pico-8 play session: mixed d-pad (fixed 12-tick cycle)

[t = 1 s] mixed d-pad (1.2s cycle ×~1): → ← ↑ ↓ + 🅾/❎ taps, ~1s
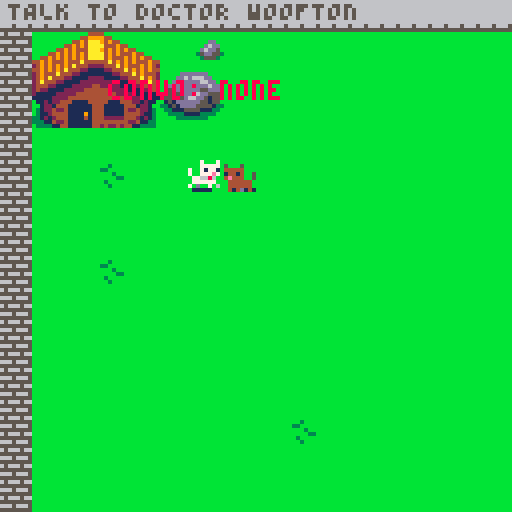
[t = 2 s] mixed d-pad (1.2s cycle ×~1): → ← ↑ ↓ + 🅾/❎ taps, ~2s
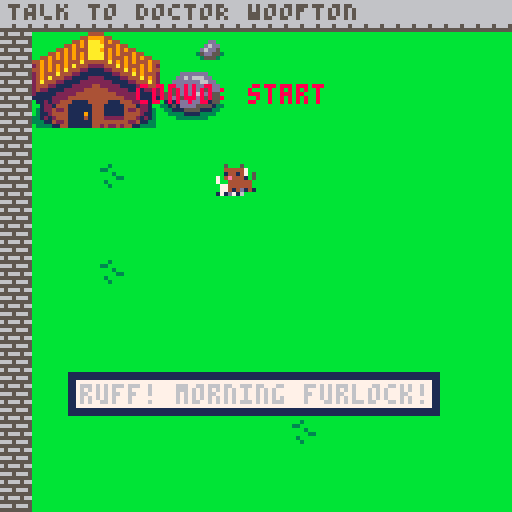
[t = 4 s] mixed d-pad (1.2s cycle ×~3): → ← ↑ ↓ + 🅾/❎ taps, ~4s
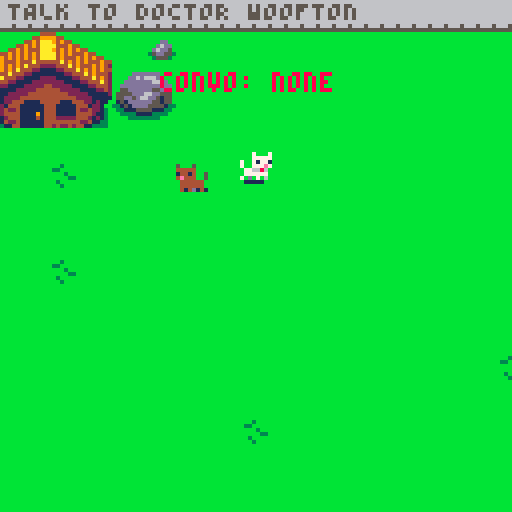
[t = 6 s] mixed d-pad (1.2s cycle ×~5): → ← ↑ ↓ + 🅾/❎ taps, ~6s
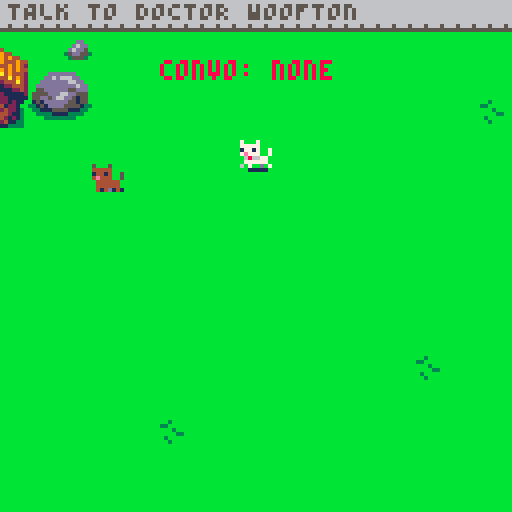
[t = 8 s] mixed d-pad (1.2s cycle ×~6): → ← ↑ ↓ + 🅾/❎ taps, ~8s
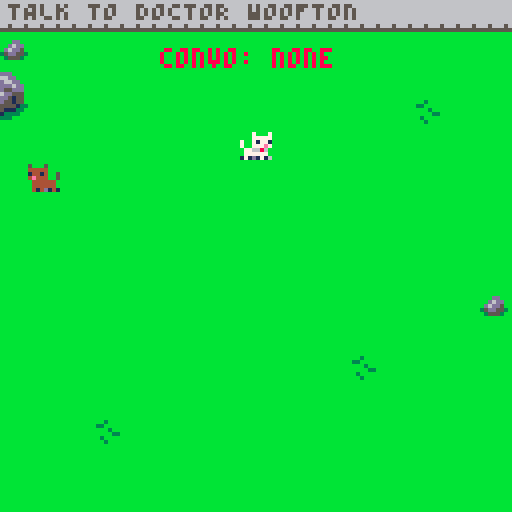

pico-8 cartridge
version 36
__lua__
--[[  

CS50 Final Project for Owen FitzGerald 2022: Furlock Bones: Consulting Dogtective

** REMINDERS **
CONTROL +K +J = unfold all
CONTROL +K +1 = fold at level 1 
U, D, L, R, O, and X are the buttons (up, down, left, right, o-button, x-button) 
CTRL + X deletes a line of code!
--]]

--init, update and draw functions
function _init()
	camera_x, camera_y = 0,0
	tmp_camera_x, tmp_camera_y = 0,0 -- don't remove this
	activeGame = false	
	current_map_maximum_x = 624
	current_map_maximum_y = 248
	init_music()	
	map_swapper()
	create_player()
	create_woofton()
	create_owl()
	create_signs()
	init_conversation()
	init_wordgame()
	poke(0x5f5c, 255) -- this means a held button (btnp) only registers once				
	init_objective()
	lost_animals()
end

function init_music()
	track_1start = 0 -- this indicates the point in the music the track starts
	track_2start = 11
	musicState = 'start' -- used for music, seems bizarely complex!
end

-- map compress related, try to add to function or init
_n = nil _={}
_[0] = false 
_[1] = true

function _update60()
	musicControl()
	if activeGame == true  then 
		animate_player()
		animate_owl()
		wordgame_display_on_button_press()		
		if wordgame.displayed == false then -- stop player moving if wordgame displayed
			move_player() -- MUST be before camera_follow_player
			camera_follow_player() -- MUST be after move_player
			conversation_system()
			move_woofton()
			check_character_collision()
			doMapStuff()
		end
	else -- if on menu then start game
		if (btnp(❎)) then activeGame = true end
	end	
end

function _draw()
	cls()
	if activeGame == false then draw_menu() else draw_game() end
	-- player.x-20,player.y-20,8
	print("convo: "..conversation_state,player.x-20,player.y-20,8)
	--print(wordgame.displayed)
	--print(conversation.active)
	--print("question: "..wordgame.selectedQuestion)
end

function draw_menu()
	height = 50
	print_centered("furlock bones", height, 12)
	height += 6
	print_centered("the case of the lost animals", height, 7)
	height += 6*8
	print_centered("press x to start", height, 7)
end

function draw_game()
	if wordgame.displayed == true then
		camera_x, camera_y = 0,0 
		camera(camera_x,camera_y) --0,0 as I draw wordgame in top left
		wordgame_prepare_chosen_question()
		
		if wordgame.state == "questionList" then 
			wordgame_draw_questions()						
		elseif wordgame.state == "chosenQuestion" then
			wordgame_draw_chosen_question_and_answers()
		end
	else
		camera(camera_x,camera_y) -- run before map to avoid wordgame stutter
		map(0,0,0,0,128,32) -- draw current map
		draw_objective()
		draw_characters()		
		if conversation.active == true then draw_conversation()	end
	end
end


function lost_animals()
	animal = {}	
	animal.list = {"fox", "red panda"}
	animal.active = 1
end

function init_objective()
	objective={}
	objective.active = false
	objective.current = "TALK TO DOCTOR WOOFTON"
end

function draw_objective() -- draws current objective at top of screen (31 char limit)
	rectfill(camera_x, camera_y, camera_x+127, camera_y+5, 6) -- heading
	print(objective.current, camera_x+2, camera_y, 5)
end


-->8
-- conversation and menu functions
function init_conversation()
	conversation = {} -- create empty array to store multiple strings
	conversation.active = false -- initialise to false	
	conversation.string = {} -- empty array to store individual string?
	conversation.character = "nobody"
	conversation_state = "none" -- initialising to none (not done elsewhere)
end

function new_conversation(txt)
	-- function called if conversation_state is a certain value and when called
	-- predefined text is stored in the conversation.string array and can handle multiple strings
	-- being passed to it and stores each in their own array element
	conversation.string = txt
	conversation.active = true -- draw game displays conversation if this is true
end

function conversation_system()
	if (btnp(🅾️)) then	conversation_state = "none"	end -- reset conversation if wordgame shown (#hackyfix)

	if conversation_state == "start" then
		new_conversation({conversation.character,"PRESS X TO TALK"})
		if (btnp(❎)) then conversation_state = "level1" end	
			
		-- DR WOOFTON
		elseif conversation_state == "level1" and conversation.character == "dr. woofton" then
			new_conversation({"ruff! morning furlock!"}) 
			if (btnp(❎)) then
				conversation_state = "level2"
			end
		elseif conversation_state == "level2" and conversation.character == "dr. woofton" then		
			new_conversation({"you'll never guess what!","a strange portal appeared", "in my house!"})
			if (btnp(❎)) then
				conversation_state = "level3"
			end
		elseif conversation_state == "level3" and conversation.character == "dr. woofton" then
			new_conversation({"and then","a young animal","dropped out of it!"}) 			
			if (btnp(❎)) then
				conversation_state = "level4"
			end
		elseif conversation_state == "level4" and conversation.character == "dr. woofton" then		
			new_conversation({"now it doesn't know how","to get home","you should talk to owl"})
			objective.current = "TALK TO WISE OLD OWL"
			if (btnp(❎)) then
				conversation_state = "none"
			end			

		-- OWL
		elseif conversation_state == "level1" and conversation.character == "wise old owl" then
			new_conversation({"hmm, what now furlock?"}) 			
			if (btnp(❎)) then		
				conversation_state = "level2"
			end
		elseif conversation_state == "level2" and conversation.character == "wise old owl" then		
			new_conversation({"hurrumph!"})
			objective.current = "collect page pieces 7/10"			
			if (btnp(❎)) then		
				conversation_state = "none"
			end		

	-- SIGNS
	elseif conversation_state == "sign" and player.x < 400 then
		new_conversation({conversation.character, "press x to read"})
		if (btnp(❎)) then		
			conversation_state = "sign2"			
		end
	elseif conversation_state == "sign2" then
		new_conversation({"owl's house this way"})
		if (btnp(❎)) then
			conversation_state = "none"
		end
	elseif conversation_state == "sign" and player.x > 400 then
		new_conversation({conversation.character, "press x to read"})
		if (btnp(❎)) then		
			conversation_state = "sign3"			
		end
	elseif conversation_state == "sign3" then
		new_conversation({"i'm very busy you know"})
		if (btnp(❎)) then
			conversation_state = "none"
		end
	end	
end

function draw_conversation() 
	-- this runs if conversation.active is true and determines longest sentence length	
	local maxSentenceWidth = 19
	for i=1, #conversation.string do -- the # gets array length
		if #conversation.string[i] > maxSentenceWidth then -- loop through array and find longest text element
			maxSentenceWidth = #conversation.string[i] -- set max width to longest element so box wide enough
		end
	end

	-- define textbox with border (the -1 is for border and centred)
	local conversationBox_x = camera_x + 64 - maxSentenceWidth *2 -1

	-- if player close to screen bottom, draw text box at top, else draw at bottom
	if (player.y < 200) then
		conversationBox_y = camera_y + 95 -- controls vertical location of text box (0 top, 127 bottom)
	else
		conversationBox_y = camera_y + 12 -- controls vertical location of text box (0 top, 127 bottom)
	end	
	
	local conversationBox_width = conversationBox_x+(maxSentenceWidth*4)  -- *4 to account for character width
	local conversationBox_height = conversationBox_y + #conversation.string * 6 -- *6 for character height

	-- draw outer border text box
	if conversation_state == "start" then -- allow "press x to talk" text
		rectfill(conversationBox_x-2, conversationBox_y-2, conversationBox_width+2, conversationBox_height+2, 1)
		rectfill(conversationBox_x, conversationBox_y, conversationBox_width, conversationBox_height, 7)
	elseif conversation_state == "sign" then -- allow "press x to talk" text
		rectfill(conversationBox_x-2, conversationBox_y-2, conversationBox_width+2, conversationBox_height+2, 1)
		rectfill(conversationBox_x, conversationBox_y, conversationBox_width, conversationBox_height, 7)
	else -- allow automation text "press x to continue"
		rectfill(conversationBox_x-2, conversationBox_y-2, conversationBox_width+2, conversationBox_height+2+8, 1) -- +8 for "press x to continue"
		rectfill(conversationBox_x, conversationBox_y, conversationBox_width, conversationBox_height+8, 7) -- +8 for "press x to continue
	end

	-- write text
	for i=1, #conversation.string do  -- the # gets the legnth of the array 'text'		
		local txt = conversation.string[i]
		local tx = camera_x + 64 - #txt * 2 -- centre text based on length of string txt
		local ty = conversationBox_y -5+(i*6) -- padding for top of box but because for loop starts at 1 we need to subtract 5			
		if i == #conversation.string then -- if we're on last line	
			if conversation_state == "start" then
				print(txt, tx, ty, 6)			
			elseif conversation_state == "sign" then
				print(txt, tx, ty, 6)
			else
				print(txt, tx, ty, 12)
				print("PRESS X TO CONTINUE", camera_x+64-38, ty+8, 6) -- -64-38 is to centre
			end
		else
			print(txt, tx, ty, 12)
		end		
	end		
end


-->8
-- word game functions
function init_wordgame()
	wordgame = {} -- empty array to store multiple strings		
	wordgame.allQuestions = {} -- stores list of all questions	(1-4 currently)		
	wordgame.answered = {false, false, false, false} -- store when each question answered
	wordgame.answers = {} -- empty array to store answer strings
	wordgame.pagesCollected = false -- flag to check if player has collected all pages
	wordgame.selectedQuestion = 1
	wordgame.selectedAnswer = 1
	wordgame.state = "questionList" --[[ questionList, chosenQuestion, completed]]
	wordgame.displayed = false -- flag to check if displayed on screen or not
	wordgame.completed = false
	wordgame.correct = "empty"
end

function wordgame_prepare_chosen_question()

	wordgame.allQuestions = 
		({"foxes live in", 
		"foxes love to eat", 
		"fox babies are called", 
		"foxes are covered in",
		"foxes love to wear shoes",})

	lostAnimal = animal.list[animal.active]
	if wordgame.state == "chosenQuestion" then
		if lostAnimal == "fox" then			
			if wordgame.selectedQuestion == 1 then				
				wordgame_store_answers({"large dens", "hives", "a tree-house","very deep holes","a sausage factory"})
				wordgame.correct_answer = 1
			elseif wordgame.selectedQuestion == 2 then				
				wordgame_store_answers({"leaves", "bees", "people","chickens","sausages"})
				wordgame.correct_answer = 4
			elseif wordgame.selectedQuestion == 3 then				
				wordgame_store_answers({"plugs", "rugs", "a kit or kitten","chubs","scrubs"})
				wordgame.correct_answer = 3
			elseif wordgame.selectedQuestion == 4 then				
				wordgame_store_answers({"biscuits", "jam", "scales","snot","fur"})
				wordgame.correct_answer = 5
			elseif wordgame.selectedQuestion == 5 then				
				wordgame_store_answers({"false", "true", "false", "false", "false"})
				wordgame.correct_answer = 2
			end
		elseif lostAnimal == "red panda" then
			--wordgame_store_questions({"red pandas live in a ?"})
			wordgame_store_answers({"large den", "hive", "tree-house","very deep hole","sausage factory"})
			wordgame.correct_answer = 3
		end	
	end
end

function wordgame_store_answers(txt)
	wordgame.answers = txt
end

function wordgame_display_on_button_press()
	-- z to view wordgame
	if (btnp(🅾️)) and wordgame.pagesCollected == true and wordgame.displayed == false then
		wordgame.displayed = true
		tmp_camera_x = camera_x -- store current camera x,y so we can return to it later
		tmp_camera_y = camera_y
	elseif (btnp(🅾️)) and wordgame.pagesCollected == true and wordgame.displayed == true then
		wordgame.displayed = false
		camera_x = tmp_camera_x -- return camera to previous position
		camera_y = tmp_camera_y
	end
end

function wordgame_draw_questions()
	rectfill(0, 0, 127, 127, 7) -- background colour
	print_centered("help furlock answer", 6, 3)
	print_centered("the animal facts", 12, 3)
	print_centered("UP,DOWN AND X TO SELECT", 120, 13)
	if wordgame.completed == true then print_centered("YOU DID IT!!!", 100, 8) end
		
	-- let user pick a question and mark as answered
	if (btnp(❎)) then 
		wordgame.state = "chosenQuestion"		
		--[[ this updates the answered array using whatever the chosen question number
			 was and sets it as true, so that when all questions are true we know
			 the player has completed the wordgame ]]
		wordgame.answered[wordgame.selectedQuestion] = true
	end

	-- determine longest question
	local maxTextWidth = 0
	for i=1, #wordgame.allQuestions do -- the # gets array length
		if #wordgame.allQuestions[i] > maxTextWidth then -- loop through array and find longest text element
			maxTextWidth = #wordgame.allQuestions[i] -- set max width to longest element so box wide enough
		end
	end

	-- question text box horizontal location
	local textbox_xx = camera_x + 64 - maxTextWidth *2 -1 -- -1 for border and centred
	-- question text box vertical location
	local textbox_yy = camera_y + 22 -- first question starts here
	local textbox_width2 = textbox_xx+(maxTextWidth*4)  -- *4 to account for character width
	local textbox_height2 = textbox_yy + 6 -- *6 for character height

	-- loop through questions, create box for each and add text
	for i=1, #wordgame.allQuestions do
		local txt = wordgame.allQuestions[i]
		local tx = camera_x + 64 - #txt * 2 -- centre text based on length of string txt
		local ty = textbox_yy - 5 +(i*14) -- padding for top of box but as loop starts at 1 we subtract 5
		
		-- selected question outer border
		if wordgame.selectedQuestion == i then rectfill(tx-4,ty-4,tx+#txt*4+2,ty+6+2,8) end
		
		-- inner question box
		if wordgame.answered[i] == true then
			rectfill(tx-2,ty-2,tx+#txt*4,ty+6,11) -- colour box green if already answered
		else
			rectfill(tx-2,ty-2,tx+#txt*4,ty+6,12)
		end		
		print(txt, tx, ty, 0) -- display question text
	end

	-- use up and down to select a question unless already correctly answered
	if (btnp(3)) then -- 3 is down button and loop back to top
		if wordgame.selectedQuestion > #wordgame.allQuestions-1 then
			wordgame.selectedQuestion = 1
		else wordgame.selectedQuestion += 1 end
	end
	if (btnp(2)) then -- 2 is up button and loop back to bottom
		if wordgame.selectedQuestion == 1 then
			wordgame.selectedQuestion = #wordgame.allQuestions
		else wordgame.selectedQuestion -= 1 end
	end	

	if wordgame.answered[1] == true
		and wordgame.answered[2] == true
		and wordgame.answered[3] == true
		and wordgame.answered[4] == true then
			wordgame.completed = true
	end	
end

function wordgame_draw_chosen_question_and_answers()
 -- ** QUESTION LOGIC**
 	cls()	
	rectfill(0, 0, 127, 127, 7) -- draw background screen colour

	maxTextWidth = #wordgame.allQuestions[wordgame.selectedQuestion]

	-- define textbox with border
	textbox_x = camera_x + 64 - maxTextWidth *2 -1 -- -1 for border and centred

	-- draw text box at top of screen
	local textbox_y = camera_y + 16 -- controls vertical location of text box (0 top, 127 bottom)
	
	local textbox_width = textbox_x+(maxTextWidth*4)  -- *4 to account for character width
	local textbox_height = textbox_y + 6

	-- draw outer border text box	
	rectfill(textbox_x-2, textbox_y-2, textbox_width+2, textbox_height+2, 12)
	
	-- write question at top of screen
	local txt = wordgame.allQuestions[wordgame.selectedQuestion]		
	local tx = camera_x + 64 - #txt * 2 -- centre text based on length of string txt
	local ty = textbox_y -5+(1*6) -- padding for top of box but because for loop starts at 1 we need to subtract 5		
	print(txt, tx, ty, 1)	
	
 -- ** ANSWER LOGIC ** 
	-- #wordgame.answers this is how many answers there are and thus how many boxes we need
	-- determine longest line of text
	local maxTextWidth = 0
	for i=1, #wordgame.answers do -- the # gets array length
		if #wordgame.answers[i] > maxTextWidth then -- loop through array and find longest text element
			maxTextWidth = #wordgame.answers[i] -- set max width to longest element so box wide enough
		end
	end

	-- horizontal text box location
	local textbox_xx = camera_x + 64 - maxTextWidth *2 -1 -- -1 for border and centred

	-- vertical text box location
	local textbox_yy = camera_y + 24 -- first question starts here
	
	local textbox_width2 = textbox_xx+(maxTextWidth*4)  -- *4 to account for character width
	local textbox_height2 = textbox_yy + 6 -- *6 for character height

	-- write text
	for i=1, #wordgame.answers do  -- the # gets the legnth of the array 'text'
		local txt = wordgame.answers[i]
		local tx = camera_x + 64 - #txt * 2 -- centre text based on length of string txt
		local ty = textbox_yy - 5 +(i*14) -- padding for top of box but as loop starts at 1 we subtract 5
		
		if wordgame.selectedAnswer == i then
			if wordgame.correct == "true" then 
				rectfill(tx-4,ty-4,tx+#txt*4+2,ty+6+2,11) -- colour green to indicate correct
				rectfill(tx-2,ty-2,tx+#txt*4,ty+6,11) -- this draws the box
			else
				rectfill(tx-4,ty-4,tx+#txt*4+2,ty+6+2,8) -- this draws the border (to select answer)
				rectfill(tx-2,ty-2,tx+#txt*4,ty+6,7) -- this draws the box
			end
		end
		print(txt, tx, ty, 0) -- print the answers in the boxes	
	end	

	-- use up and down to select a question
	if wordgame.correct == "true" then -- stop answer selection if already correct and return to questions on x button
		if (btnp(❎)) then 
			wordgame.correct = "empty"
			wordgame.state = "questionList"
		wordgame.selectedAnswer = 1 -- reset to 1 for next question
		return -- quit function
		end -- return to list of questions		
	else
		if (btnp(3)) then -- 3 is down
			if wordgame.selectedAnswer > #wordgame.answers-1 then
				wordgame.selectedAnswer = 1
				wordgame.correct = "empty"
			else
				wordgame.selectedAnswer += 1
				wordgame.correct = "empty"
			end
		end
		if (btnp(2)) then -- 2 is up
			if wordgame.selectedAnswer == 1 then
				wordgame.selectedAnswer = #wordgame.answers
				wordgame.correct = "empty"
			else
				wordgame.selectedAnswer -= 1
				wordgame.correct = "empty"
			end
		end
	end

	-- check if correct
	if (btnp(❎)) then
		if wordgame.selectedAnswer == wordgame.correct_answer then 
			wordgame.correct = "true"	
		else 
			wordgame.correct = "false"
		end
	end
	if wordgame.correct == "true" then
		print_centered("well done! press x to close",102,11)
	elseif wordgame.correct == "false" then

		-- local falseResponse = flr(rnd(4))
		-- if falseResponse == 0 then
		-- 	print_centered("i don't think that's right", 108, 8)
		-- elseif falseResponse == 1 then
		-- 	print_centered("i don't", 108, 8)
		-- elseif falseResponse == 2 then
		-- 	print_centered("think that", 108, 8)
		-- elseif falseResponse == 2 then
	print_centered("that's NOT right!!!!", 108, 8)
		--end
	end
	print_centered("UP,DOWN AND X TO SELECT", 120, 13)
end


-->8
--player functions
function create_player() 
	player={}  --create empty table -- this means we're creating the player as an object!
	player.x = 40 -- 40 = house, 432 = owl (map location x8 for exact pixel location)
	player.y = 40
	player.direction = 1
	player.velocity_x = 0
	player.velocity_y = 0	
	player.max_x_speed = 1
	player.max_y_speed = 1	
	player.acceleration = 0.2
	player.drag = 0.7 -- 1 = no slow down, 0 = instant halt
	player.width = 7
	player.height = 7
	player.sprite = 1
	player.animTime = 0
	player.animWait = 0.1		
end

function animate_player()
	if player.velocity_x != 0 or player.velocity_y != 0 then
		if time() - player.animTime > player.animWait then
			player.sprite += 1
			player.animTime = time()
			if (player.sprite > 4 ) then
				player.sprite = 1
			end
		end	
	else
		player.animTime = 0
		player.sprite = 1
	end
end

function move_player()	
	if conversation_state != "level1" then	-- if talking then don't walk away, it's rude.
		--when the user tries to move, only add the acceleration to the current speed.
		if (btn(⬅️)) then 
			player.velocity_x -= player.acceleration
			player.direction = -1
		end
		if (btn(➡️)) then 
			player.velocity_x += player.acceleration
			player.direction = 1
		end
		if (btn(⬆️)) then 
			player.velocity_y -= player.acceleration		
		end
		if (btn(⬇️)) then 
			player.velocity_y += player.acceleration		
		end

		-- max negative speed, player direction, max positive speed
		-- So if player.direction tries to exceed max, we refer to either - or + max instead
		-- essentially we ignore what player trying to do, until speed reduces
		player.velocity_x = mid(-player.max_x_speed,player.velocity_x,player.max_x_speed)
		player.velocity_y = mid(-player.max_y_speed,player.velocity_y,player.max_y_speed)

		-- if player still moving
		if (player.velocity_x != 0) or (player.velocity_y != 0) then

			-- call stop_at_wall function for collision before letting player move
			-- essentially this allows play to move diaganolly along a solid object, as without this
			-- the check_if_map_solid code prevents them moving
			stop_at_wall(player)

			-- check player isn't trying to move into a solid object
			if (check_if_map_solid(player, player.velocity_x, player.velocity_y)) then
				--actually move the player to the new location
				player.x += player.velocity_x
				player.y += player.velocity_y
				
			-- if player cannot move there, find out how close they can get and move them there instead.
			else 
				--create temporary variables to store how far the player is trying to move
				temp_direction_x = player.velocity_x
				temp_direction_y = player.velocity_y
				
				--make tempx,tempy shorter and shorter until we find a new position the player can move to
				while (not check_if_map_solid(player,temp_direction_x,temp_direction_y)) do
					
					--if x movement has been shortened so much that it's practically 0, set it to 0
					if (abs(temp_direction_x) <= 0.1) then
						temp_direction_x = 0  	
						--but if it's not too small, make it 90% of what it was before. 
						-- this shortens the amount the player is trying to move in that direction.
					else
						temp_direction_x *= 0.9
					end
					
					--do the same thing for y movement
					if (abs(temp_direction_y) <= 0.1) then
						temp_direction_y = 0
					else
						temp_direction_y *= 0.9
					end  	  	
				end

			--now we've found a distance the player can move, actually move them there
			player.x += temp_direction_x
			player.y += temp_direction_y
			end 
		end	
	end
 
	-- if the player's still moving, then slow them down just a bit using the drag amount.
	-- Note: this actually takes effect whilst player trying to move, so I think it should only be
	-- used if player not pressing a button otherwise player cant reach top speed
	if (abs(player.velocity_x) > 0) player.velocity_x *= player.drag
	if (abs(player.velocity_y) > 0) player.velocity_y *= player.drag
	
	--if they are going slow enough in a particular direction, bring them to a halt.
	if (abs(player.velocity_x)<0.02) player.velocity_x = 0
	if (abs(player.velocity_y)<0.02) player.velocity_y = 0	
end

function camera_follow_player()
	if player.x > 60 and player.x <= (current_map_maximum_x -60) then 
		camera_x = player.x - 60		
	end
	if player.y > 60 and player.y <= (current_map_maximum_y-60) then
		camera_y = player.y - 60
	end
end


-->8
-- player collision functions
function stop_at_wall(player)
	-- if player next to a wall stop them moving in that direction
	-- essentially this allows player to move along a wall holding two buttons. e.g. up and left
	-- what happens is that we ignore the left movement as it is set to zero meaning that we only
	-- apply the vertical movement. It's really just a player UX fix.
	-- player moving left
	if (player.velocity_x < 0) then
		--check both left corners for a wall
		local wall_top_left = is_sprite_solid(player.x -1, player.y)
		local wall_btm_left = is_sprite_solid(player.x -1, player.y + player.height)
		-- if wall in that direction, set x movement to 0
		if (wall_top_left or wall_btm_left) then
			player.velocity_x = 0
		end

	-- player moving right
	elseif (player.velocity_x > 0) then		
		local wall_top_right = is_sprite_solid(player.x + player.width + 1, player.y)
		local wall_btm_right = is_sprite_solid(player.x + player.width + 1, player.y + player.height)		
		if (wall_top_right or wall_btm_right) then
			player.velocity_x = 0
		end
	end

	-- player moving up
	if (player.velocity_y < 0) then		
		local wall_top_left = is_sprite_solid(player.x, player.y - 1)
		local wall_top_right = is_sprite_solid(player.x + player.width, player.y - 1)		
		if (wall_top_left or wall_top_right) then
			player.velocity_y = 0
		end

	-- player moving down
	elseif (player.velocity_y > 0) then		
		local wall_btm_left = is_sprite_solid(player.x, player.y + player.height + 1)
		local wall_btm_right = is_sprite_solid(player.x, player.y + player.height + 1)		
		if (wall_btm_right or wall_btm_left) then
			player.velocity_y = 0
		end
	end 
end

function check_if_map_solid(object,direction_x,direction_y)
	--this function takes an object (only player currently) and it's x,y speed. It uses these
	--to check the four corners of the object to see it can move into that spot. (a map tile
	--marked as solid would prevent movement into that spot.)
	-- capture x,y coords for where trying to move
	local next_left = object.x + direction_x	
	local next_right = object.x + direction_x + object.width
	local next_top = object.y + direction_y
	local next_bottom = object.y + direction_y + object.height	
	-- BUG: getting stuck on edge if moving diagonal down/left (might be in check_if_next_to_a_wall)

	-- get x,y for each corner based on where trying to move, then use solid to convert that to a 
	-- map tile location and check if any solid sprites there
	local top_left_solid = is_sprite_solid(next_left, next_top)
	local btm_left_solid = is_sprite_solid(next_left, next_bottom)
	local top_right_solid = is_sprite_solid(next_right, next_top)
	local btm_right_solid = is_sprite_solid(next_right, next_bottom)

	--if all of those locations are NOT solid, the object can move into that spot.
	-- this is why it's return NOT so we get (I think) a true returned as if all 4 are false we can move there
	return not (top_left_solid or btm_left_solid or	top_right_solid or btm_right_solid)
end

function is_sprite_solid(x,y)	
	--checks x,y of player/object against the map to see if sprite marked as solid
	-- divide x,y by 8 to get map coordinates
	local map_x = flr(x/8)
	local map_y = flr(y/8)	
	local map_sprite = mget(map_x,map_y) -- find what sprite is at that map x,y	
	local flag = fget(map_sprite) -- and get what flag it has set	
	if flag == 1 then		
		return flag == 1 -- I'm using the first flag (1) for solid objects
	end		
end

function sign_collision(playerx,playery,charx,chary)
	if charx +10 > playerx and charx < playerx +10 and chary +10 > playery and chary < playery +10 then
  		if conversation_state == "none" then			
			conversation_state = "sign"
			readingSign = true
			conversation.character = "sign"			
		end 
	else
		if conversation.character == "sign" then -- if player walks away instead of starting conversation			
			conversation_state = "none"
			readingSign = false
			conversation.character = "nobody"
			conversation.active = false
		end
 	end
end


-->8
-- character functions
function create_woofton()
	woofton={}
	woofton.x = 74
	woofton.y = 24
	woofton.sprite = 22
	woofton.speed = 0.3
	woofton.direction = -1
	woofton.wait = false	
	woofton.waitTime = 0
end

function move_woofton()
	if (woofton_collision(player.x,player.y,woofton.x,woofton.y)) == true then 
		-- this just stops woofton moving any closer and stops him pestering for a while		
	else		
		if woofton.wait == true then -- wait if woofton's recently pestered player
			if (time() >= woofton.waitTime +5 ) then
				woofton.wait = false
			else return end
		else
			if player.x < woofton.x then
				woofton.x -= woofton.speed
				woofton.direction = -1
			end 
			if player.x > woofton.x then	 	
				woofton.x += woofton.speed
				woofton.direction = 1
			end 
			if player.y < woofton.y then
				woofton.y -= woofton.speed
			end 
			if player.y > woofton.y then
				woofton.y += woofton.speed
			end
		end
	end
end

function woofton_collision(playerx,playery,charx,chary)
	if charx +10 > playerx and charx < playerx +10 and chary +10 > playery and chary < playery +10 then
	woofton.speed = 0
		if wordgame.displayed == false then
			if conversation_state == "none" then			
				conversation_state = "start"
				conversation.character = "dr. woofton"
				woofton.wait = true
				woofton.waitTime = time()
			end 
		end
	else
		if conversation.character == "dr. woofton" then -- if player walks away instead of starting conversation			
			woofton.speed = 0.2	 	
			conversation_state = "none"
			conversation.character = "nobody"
			conversation.active = false
		end
 	end
end

function create_owl()
	owl={}
	owl.x = 480
	owl.y = 8
	owl.sprite = 5
	owl.time = 0
	owl.wait = 1	
end

function owl_collision(playerx,playery,charx,chary)
	if charx +10 > playerx and charx < playerx +18 and chary +56 > playery and chary < playery +10 then
  		if conversation_state == "none" then			
			conversation_state = "start"
			conversation.character = "wise old owl"
		end 
	else
		if conversation.character == "wise old owl" then -- if player walks away instead of starting conversation			
			conversation_state = "none"
			conversation.character = "nobody"
			conversation.active = false
		end
 	end
end

function animate_owl()
	-- eliza says owl should NOT move if you're talking to him
	if player.x > 430 then
		if time() - owl.time > owl.wait then
			owl.sprite += 1
			owl.time = time()
			if (owl.sprite > 8 ) then -- owl flaps wings to pass the time
				owl.sprite = 6
			end
		end			
		if conversation.character == "wise old owl" and conversation_state != "start" then
			owl.sprite = 5 -- owl sits down when talking
		end
	end
end

function create_signs()
	sign1={}
	sign1.x = 308
	sign1.y = 16
	sign1.sprite = 20	
	sign2={}
	sign2.x = 416
	sign2.y = 16
	sign2.sprite = 19
	readingSign = false
end

function check_character_collision()
	--check if next to Wise Old Owl
	if (owl_collision(player.x,player.y,owl.x,owl.y)) == true then
	end

	-- check if next to a sign
	if player.x > 400 then
		if (sign_collision(player.x,player.y,sign2.x,sign2.y)) == true then
		end
	else
		if (sign_collision(player.x,player.y,sign1.x,sign1.y)) == true then
		end
	end
end

function draw_characters()
	spr(player.sprite,player.x,player.y,1,1,player.direction==-1)		
	spr(woofton.sprite,woofton.x,woofton.y,1,1,woofton.direction==-1)
	spr(owl.sprite,owl.x,owl.y,1,1,1)
	spr(sign1.sprite,sign1.x,sign1.y,1,1,1)
	spr(sign2.sprite,sign2.x,sign2.y,1,1,1)				
end


-->8
-- back of house functions
function print_centered(str, height, colour)
	print(str, 64 - (#str * 2), height, colour)	
end

function log(text,overwrite) -- external logging file
		printh(text, "log", overwrite)
end

function doMapStuff()
	-- if (btnp(🅾️)) then
	-- 	--squish=compressmap(0,0,128,16) -- compress current map 128x16 into squish
	-- 	decompressmap(0,0,map0) -- decompress map0 and load into active game
	-- 	--printh(squish, "temp", 1) -- this prints it to a file so I can copy and paste
	-- end
end

function compressmap(h,v,x,y)
	local r,b6,c6,n,c,lc="",0,0,0
	function to6(a)
		for i=1,#a do
		for j=0,7 do
			if (band(a[i],2^j)>0) c6+=2^b6
			b6+=1
			if (b6==6) r=r..chr6[c6] c6=0 b6=0
		end
		end
	end
	to6({x,y}) x-=1 y-=1
	for i=0,y do
		for j=0,x do
		c=mget(h+j,v+i)
		if (c==lc) n+=1
		if c!=lc or (j==x and i==y) then
			if n<2 then
			for k=0,n do
				to6({lc})
			end
			else
			to6({255,n,lc})
			end
			lc=c n=0
		end
		end
	end
	to6({c,0})
	return r
end

function decompressmap(h,v,t)
	local r,b6,c6,cp,n=t,0,0,1,0
	function to8()
	local s=0
		for i=0,7 do
		if (b6==0) c6=asc6[sub(r,cp,cp)] cp+=1
		if (band(c6,2^b6)>0) s+=2^i
		b6=(b6+1)%6
		end
		return s
	end
	local x,y,xp,yp,c=to8()-1,to8()-1,h,v
	repeat
		if n>0 then
		n-=1
		else
		c=to8()
		if (c==255) n=to8() c=to8()
		end
		mset(xp,yp,c)
		--spr(c,xp*8,yp*8)
		xp+=1
		if (xp>h+x) xp=h yp+=1
		if (yp>v+y) return
	until forever
end

function map_swapper()
	-- create 6-bit table to store maps
	chr6,asc6,char6={},{},"abcdefghijklmnopqrstuvwxyz.1234567890 !@#$%,&*()-_=+[{]};:'|<>/?"
	for i=0,63 do
	c=sub(char6,i+1,i+1) chr6[i]=c asc6[c]=i
	end
	char6=_n
end

function musicControl()
	if (activeGame == false) and musicState != 'menu' then
			music(track_2start,0,120)
			musicState = 'menu'
	end
	if activeGame == true and musicState != 'level1' then
		music(track_1start,0,120)	
		musicState = 'level1'
	end
end

-- map strings
owen="qa_?ce-?ja-?ciqabaaadmaadm-?ea6ace-?ea-aam-aa2-?ca6a??qc?pqba2aaam-aaaabay6bf<5caqabaa6bfaaaeqaaa2aaaqab?laaguaaaqab?taaeaaa?l6bf<)aa<)bea6bgaaafu-?daabe<?aa<)ag<pda<?ag<)aa2-?1a-b?}aai2-b?)aai6-?c2-?ja-?c6aca"
map0 = "ac_?@m=?t<6rh>pbp<ppam=? a6c?l_dgj[qh>?ap<ppam=?0aafli=d8<6ipi=d8<6i?5-dej{uf>?ap<ppam=?!a-?m-ahn<pbpy{v?t-d?+da9<)ja&7g?p-g%<)b1-rdpm_dpy]z?t-d?+da9<?iaauq9&=?n&_?c-ahny]z?t-d?+da9<?iaavu9<_k7[si*e8l7;si*[=g%<?a1-63}_rd?l-d?+da9<5jam=?l<-h,;8l*<)a([sl);-?c<-?<a-i?xca9<)gp<ppam=? a-i?,_d?+da9<5jam=?.<-?<a-i?xca9<?vam=? a-i?5fa9<5jam=?xb-i?xca9<?vam=? a-i?5faaa"
__gfx__
000000000000000000000000000700070007000700000000060006000600060006000600444b444bbbbbbbccbbbbbccc55555555cccccccc555ccc7ccccccccc
000000000007000700070007000777770007777706000600047474000474740004747400444444bbbbbbbcccbbbbcccc455454457ccccc7c55cccccccccc7ccc
00700700000777770007777770071771700717710474740007c4c70007c4c70007c4c700444444bbbbbbccccbbbccccc44444444cccccccc5ccccccccccccccc
000770007007177170071771700777e7700777e707c4c700044a4400044a4400044a440044444bbbbbbbccccbbbbcccc44444444cccccccccccccccccccccc7c
00077000700777e7700777e70776686007766860044a4400064446000644460006444600444b444bbbbcccccbbbbcccc44444444cccccccccc7cccccc7cccccc
007007000776686007766860077777700777777006444600064446006144416006444600444444bbbbbbccccbbbbcccc444444445ccc7ccccccccccccccccccc
00000000077777700777777070d0070670d07060064446000644460061444160064446004444bbbbbbbbccccbbbbcccc4444444455cccccccccccc7ccccccccc
00000000171d7160171d1716011111000111110006a4a60001a1a10011a1a11001a1a1004b44b4bbbbbcccccbbbbbccc44444444555ccccccccccccccccccccc
bbbbbbbbbbbbbbbbbbbbb9bbc44cc44cb44bb44bbbb33bbb000000000000000000000000bbbb4444444444444444444455d5cccc44444444bbbbbbbbccccc555
bbbbbbbbbbbbbbbbbbbb9bbb9999999999999999bb31b3bb000500050000000000000000bbb444444444d44444444444455d55cc44444444bbbbbbbbcccccc55
bbbbddbbbb224444444944bb4444444444444444b33b331b000444440000000000000000bb44444444444d44444444444455555c544545545bb5b55bccc7ccc5
bbbd6ddbb22229949994944b4224242442242424b13aa33b500414410000000000000000bbb444444dd444444444444444455d55555d5555555d5555cccccccc
bbd6dd5bb21222244244224b424224244242242433b5ab33500444e40000000000000000b4444444444d44444444444444445555555d5d55555d5d55cccccccc
b35dd553b22124442444441b4444444444444444313bb311044444400000000000000000bb4b444444444dd444444444444445555d55dd5d5d55dd5dcccccccc
bb35553bb12242122221223bc22cc22cb22bb22b13bb1b31044444400000000000000000bbbb44444444d4444444444444444455d555d55dd555d55dc7ccccc7
bbbbbbbb3311111111111133c22cc22c322332233113b331141d41400000000000000000bbb444444444444444444444444444455d5555d55d5555d5cccccccc
0000000044488444ccc88ccc65666566777777771b333111bbbbb333333bbbbb0000000044444444444444444444444454454554444444444444444444444444
00000000448f8244cc8f82c7555555557666666511b3bb11bbbb33333333bbbb00000000444444444444d4444444444455555555444444444444444444444444
0000000048888244cc8882cc666566657666666531333313bbb3a3baab333bbb000000004444444444444dd454454554555d555d544545545445455445545445
000000008f888e22c8888e2c5555555576666665b311113bbb3b3baaaab133bb0000000044444444444d44445555555555dd5d55555d5555555d5555555d5555
0000000088882222c8f8222c6566656676666665bb3223bbb33311baab13b33b00000000444444444dd4444455d55555d55d5d5d555d5d555555555555d55555
0000000055822255cc8222cc5555555576666665bb1442bb33ab333333bb113300000000444b444444444d44c55555555d55dd5d5d55dd5d5555555d55555d5c
00000000555115557cc11ccc6665666576666665314344133b11bb33131133b3000000004bbb4b444444d444c555d555d555d55dd555d55dd5555555555555cc
0000000055222255cc2222cc5555555555555555b333133b31b31133333ab31300000000bbbbbbb444444444cc55555555d555d555d555d555dd55d555555ccc
00000000bbbbbbbbbbbbbbbb444884440000000000000000131bb3b133ab1131000000004bbbbbbb444444444444444400000000000000000000000000000000
00000000bbb3bbbbbbbbbbbb448f82440000000000000000b1111133b311311b0000000044b4bbb444444444444d444400000000000000000000000000000000
00000000b33bbbbbbbbbbbbb488882440000000000000000bb11b113313311bb00000000b444b4b4444444444dd4444400000000000000000000000000000000
00000000bbbb3bbbbbbbbbbb8f888e220000000000000000bbb1113133111bbb0000000044b4b444444444444444d44400000000000000000000000000000000
00000000bbbbb33bbbbbbbbb888822220000000000000000bbb3111111113bbb00000000444444444444444444444dd400000000000000000000000000000000
00000000bb3bbbbbbbbbbbbb448222440000000000000000bb314211112413bb00000000444444444444444444d4444400000000000000000000000000000000
00000000bbb3bbbbbbbbbbbb444114440000000000000000b31421244212413b000000004444444444444444444d444400000000000000000000000000000000
00000000bbbbbbbbbbbbbbbb442222440000000000000000bb331441144133bb0000000044444444444444444444444400000000000000000000000000000000
bbbbbbbbbbbbbbbb333bb3b133ab133333aaa333333aaa33ccccc333333cccccbbbbbbbbbbbbbb4444bbbbbbbbbbbbbb00000000000000000000000000000000
bbbbbbbbbbbbbbbb33331133b311333333bab333333bab33cccc33333333ccccbbbbbbbbbbbb44999944bbbbbbbbbbbb00000000000000000000000000000000
bbbbbdddddddbbbbab3331133133a3ba333b13b11b31b333ccc3a3baab333cccbbbbbbbbbb4494aaa94944bbbbbbbbbb00000000000000000000000000000000
bbbbdd6d666ddbbbaab13331333b3baac3a313b11b313a3ccc3b3baaaab133ccbbbbbbbb449494aaaa444944bbbbbbbb00000000000000000000000000000000
bbbddddddd66ddbbab13b331133311bacc3b3b1331b3b3ccc33311baab13b33cbbbbbb44949444aaa949494944bbbbbb00000000000000000000000000000000
bbdddddddddd6ddb33bb113113ab3333ccc13a1bb1a31ccc33ab333333bb1133bbbb4494949494aaaa4949444944bbbb00000000000000000000000000000000
bb55dddddd55dddb131133344311bb33cccc11b11b11cccc3b11bb33131133b3bb449494949494aaaa494449494944bb00000000000000000000000000000000
b5555ddd66dd555b333ab31111b31133ccccc111111ccccc31b31133333ab313449494449444a444444a49494944494400000000000000000000000000000000
b55dd5d66dd5155b33ab1333333bb3b10000000000000000131bb3b11b3bb1312494949494a4442222444a494449494200000000000000000000000000000000
b151dddddd55155bb3113333333311330000000000000000c11111333311111c44949494a44422111122444a4949494400000000000000000000000000000000
33151dddd55551333133a3baab3331130000000000000000cc11b113311b11cc249444a444221111111122444a49444200000000000000000000000000000000
b33111555511133b333b3baaaab133310000000000000000ccc111b11b111ccc2494a4442211112222111122444a494200000000000000000000000000000000
bb333311113333bb133311baab13b3310000000000000000cccc11133111cccc24a44422111122222222111122444a4200000000000000000000000000000000
bbbb33333333bbbb13ab333333bb11310000000000000000ccccdd1111ddcccc2444221111222224422222111122444200000000000000000000000000000000
bbbbbbbbbbbbbbbb4311bb33131133340000000000000000cccc6d5dd5d6cccc2422111122222444444222221111224200000000000000000000000000000000
bbbbbbbbbbbbbbbb11b31133333ab3110000000000000000cccc26555566cccc2111112222244444444442222211111200000000000000000000000000000000
000000000000000000000000000000000000000000000000cccc26566562cccc1111122224444444444444422221111100000000000000000000000000000000
000000000000000000000000000000000000000000000000cccc62555566ccccb112122444111144444111444221211b00000000000000000000000000000000
000000000000000000000000000000000000000000000000cccc66566526ccccbb1221444111111444111114441221bb00000000000000000000000000000000
000000000000000000000000000000000000000000000000cccc62555566ccccb312242241111114441111142242213b00000000000000000000000000000000
000000000000000000000000000000000000000000000000cccc66566562ccccb311244441111914441111144442113b00000000000000000000000000000000
000000000000000000000000000000000000000000000000cccc26555526cccc3312124441111414442222244421213b00000000000000000000000000000000
000000000000000000000000000000000000000000000000cccc66566566cccc3331142241111114444444442241133b00000000000000000000000000000000
000000000000000000000000000000000000000000000000cccc66555566ccccb333311441111114424224244113333b00000000000000000000000000000000
00000000000000000000000000000000000000000000000055556256652655550000000000000000000000000000000000000000000000000000000000000000
00000000000000000000000000000000000000000000000054546655556645450000000000000000000000000000000000000000000000000000000000000000
00000000000000000000000000000000000000000000000044442656656244440000000000000000000000000000000000000000000000000000000000000000
00000000000000000000000000000000000000000000000044446655552644440000000000000000000000000000000000000000000000000000000000000000
00000000000000000000000000000000000000000000000044442656656244440000000000000000000000000000000000000000000000000000000000000000
00000000000000000000000000000000000000000000000044466255556664440000000000000000000000000000000000000000000000000000000000000000
00000000000000000000000000000000000000000000000044626156651626440000000000000000000000000000000000000000000000000000000000000000
00000000000000000000000000000000000000000000000046261651156162640000000000000000000000000000000000000000000000000000000000000000
__gff__
0000000000000000000000000000010100010180800102000100000000000001010001010101010100000000010000000000000000000101000000000000000001010000010101010101010100000101010100000100010101010101000001010101000000000101010101010000010101010000000001010000000000000101
0101000001000001010100000000000001010000010000010101000000000000010101010100000001010000000000000101010001010000010101000000000000000000000000000000000000000000000000000000000000000000000000000000000000000000000000000000000000000000000000000000000000000000
__map__
232323232323232323232323232323232323232323232323232323232323232323232323232323230f0f0f0f0f0f0f0f0f0f0f0f0f0f0f0f0f0f0f0f46470f0f0f0f0f00000000000000000000000000000000000000000000000000000000000000000000000000000000000000000000000000000000000000000000000000
2348494a4b321032323232323232323232323232323232323232323232323232323232323232320a0f0f0f0f0f0f0f0f0f0f0f0f0f0f0f0f0f0f0f464243470f0f0f0f00000000000000000000000000000000000000000000000000000000000000000000000000000000000000000000000000000000000000000000000000
2358595a5b404132323232323232323232323232323232323232323232323232323232323232320b220f220f220f220f220f220f0f0f0f0f0f0f0f445253450f0f0f0f00000000000000000000000000000000000000000000000000000000000000000000000000000000000000000000000000000000000000000000000000
2368696a6b50513232323232323232323232323132323232323232323232323232323232323232190c0c0c0c0c0c0c0c0c0c0c0c0c1c0d0f0f0f0f0f56570f0f0f0f0f00000000000000000000000000000000000000000000000000000000000000000000000000000000000000000000000000000000000000000000000000
233232323232323232323232323232323232323232323232323232323132323232323232323232191b1a1b1b1b1b2a1b1b1b1b1b1b1b1c0d0f0f0f0f66670f0f0f0f0f00000000000000000000000000000000000000000000000000000000000000000000000000000000000000000000000000000000000000000000000000
233232313232323232323232323232323232323232323232323232323232323232323232324041232b331b331b331b331b331b331b1b1b0c0c0c1c0d66670f0f0f0f0f00000000000000000000000000000000000000000000000000000000000000000000000000000000000000000000000000000000000000000000000000
233232323232323232323232323232323232323232323232323232323232323232323232325051231f2b2c2c2c2c2c2c2c2c2c2c2d1b2a1b1b1b1b0c76771c0d0f0f0f00000000000000000000000000000000000000000000000000000000000000000000000000000000000000000000000000000000000000000000000000
233232323232323232323232323232323232323232323232323232323232323232323232323232230f0f0f0f0f0f0f0f0f0f0f0f1f2b2e2e2d2e2e2e2d2d2f0e0f0f0f00000000000000000000000000000000000000000000000000000000000000000000000000000000000000000000000000000000000000000000000000
233232313232323232323232323232323232323232323232323232323232323232323232323232230f0f0f0f0f0f0f0f0f0f0f0f0f0f0f0f0f0f0f0f0f0f0f0f0f0f0f00000000000000000000000000000000000000000000000000000000000000000000000000000000000000000000000000000000000000000000000000
233232323232323232323232323232323232323232103232323232323232323231323232323232230f0f0f0f0f0f0f0f0f0f0f0f0f0f0f0f0f0f0f0f0f0f0f0f0f0f0f00000000000000000000000000000000000000000000000000000000000000000000000000000000000000000000000000000000000000000000000000
233232323232323232323232323232323232323232323232323232323232323231323232323232230f0f0f0f0f0f0f0f0f0f0f0f0f0f0f0f0f0f0f0f0f0f0f0f0f0f0f00000000000000000000000000000000000000000000000000000000000000000000000000000000000000000000000000000000000000000000000000
2332323232323232323232323232323232313232323232323231323232323232323232323232322300000000000000000000000000000000000000000000000000000000000000000000000000000000000000000000000000000000000000000000000000000000000000000000000000000000000000000000000000000000
2332323232323232323232323232323232323232323232323232323232323232323232323232322300000000000000000000000000000000000000000000000000000000000000000000000000000000000000000000000000000000000000000000000000000000000000000000000000000000000000000000000000000000
2332323232323232323132323232323232323232323232323232323232323232323232323232322300000000000000000000000000000000000000000000000000000000000000000000000000000000000000000000000000000000000000000000000000000000000000000000000000000000000000000000000000000000
2332323232323232323232323232323232323232323232323232323232323232323232323232322300000000000000000000000000000000000000000000000000000000000000000000000000000000000000000000000000000000000000000000000000000000000000000000000000000000000000000000000000000000
2332323232323232323232323232323232323232323232323232323232323232323232323232322300000000000000000000000000000000000000000000000000000000000000000000000000000000000000000000000000000000000000000000000000000000000000000000000000000000000000000000000000000000
2332323232323232323232323132323232323232323232323232323232323231323232323232322300000000000000000000000000000000000000000000000000000000000000000000000000000000000000000000000000000000000000000000000000000000000000000000000000000000000000000000000000000000
2332323232323232323232323232323232323232323232323232323232323232323232323232322300000000000000000000000000000000000000000000000000000000000000000000000000000000000000000000000000000000000000000000000000000000000000000000000000000000000000000000000000000000
2332323232313232323232323232323132323232323232323232323232323232323232323232322300000000000000000000000000000000000000000000000000000000000000000000000000000000000000000000000000000000000000000000000000000000000000000000000000000000000000000000000000000000
2332323232323232323232323232323232323232323232323232323232323232323232323232322300000000000000000000000000000000000000000000000000000000000000000000000000000000000000000000000000000000000000000000000000000000000000000000000000000000000000000000000000000000
2332323232323232323232323232323232323232323232323232323232323232323232313232322300000000000000000000000000000000000000000000000000000000000000000000000000000000000000000000000000000000000000000000000000000000000000000000000000000000000000000000000000000000
2332321032323232323232323232323232323232323131323232323132323232323232323232322300000000000000000000000000000000000000000000000000000000000000000000000000000000000000000000000000000000000000000000000000000000000000000000000000000000000000000000000000000000
2332103232323232323232323232323232323232323232323232323232323232323232323232322300000000000000000000000000000000000000000000000000000000000000000000000000000000000000000000000000000000000000000000000000000000000000000000000000000000000000000000000000000000
2332323232323132323210323232323232323232323232323232323232323232323232323232322300000000000000000000000000000000000000000000000000000000000000000000000000000000000000000000000000000000000000000000000000000000000000000000000000000000000000000000000000000000
2332323232323232323232323232313232323232323232323232323232323232323232323232322300000000000000000000000000000000000000000000000000000000000000000000000000000000000000000000000000000000000000000000000000000000000000000000000000000000000000000000000000000000
2332323232323232323232323232323232323232323232323232323232323232323232323232322300000000000000000000000000000000000000000000000000000000000000000000000000000000000000000000000000000000000000000000000000000000000000000000000000000000000000000000000000000000
2332323232323232321032323232323232323232323232103232323232323232323232323132322300000000000000000000000000000000000000000000000000000000000000000000000000000000000000000000000000000000000000000000000000000000000000000000000000000000000000000000000000000000
2310323232323232323232323232323232323232323232323232323232323232323232323232322300000000000000000000000000000000000000000000000000000000000000000000000000000000000000000000000000000000000000000000000000000000000000000000000000000000000000000000000000000000
2332323232313232103232323232323232323232323232323232323232323231323232323232322300000000000000000000000000000000000000000000000000000000000000000000000000000000000000000000000000000000000000000000000000000000000000000000000000000000000000000000000000000000
2332103232323232323232323232323132323232323232313232323232323232323232323232102300000000000000000000000000000000000000000000000000000000000000000000000000000000000000000000000000000000000000000000000000000000000000000000000000000000000000000000000000000000
2332103210404132323232323232323232323232323232323232323232323232323232323210322300000000000000000000000000000000000000000000000000000000000000000000000000000000000000000000000000000000000000000000000000000000000000000000000000000000000000000000000000000000
2323232323232323232323232323232323232323232323232323232323232323232323232323232300000000000000000000000000000000000000000000000000000000000000000000000000000000000000000000000000000000000000000000000000000000000000000000000000000000000000000000000000000000
